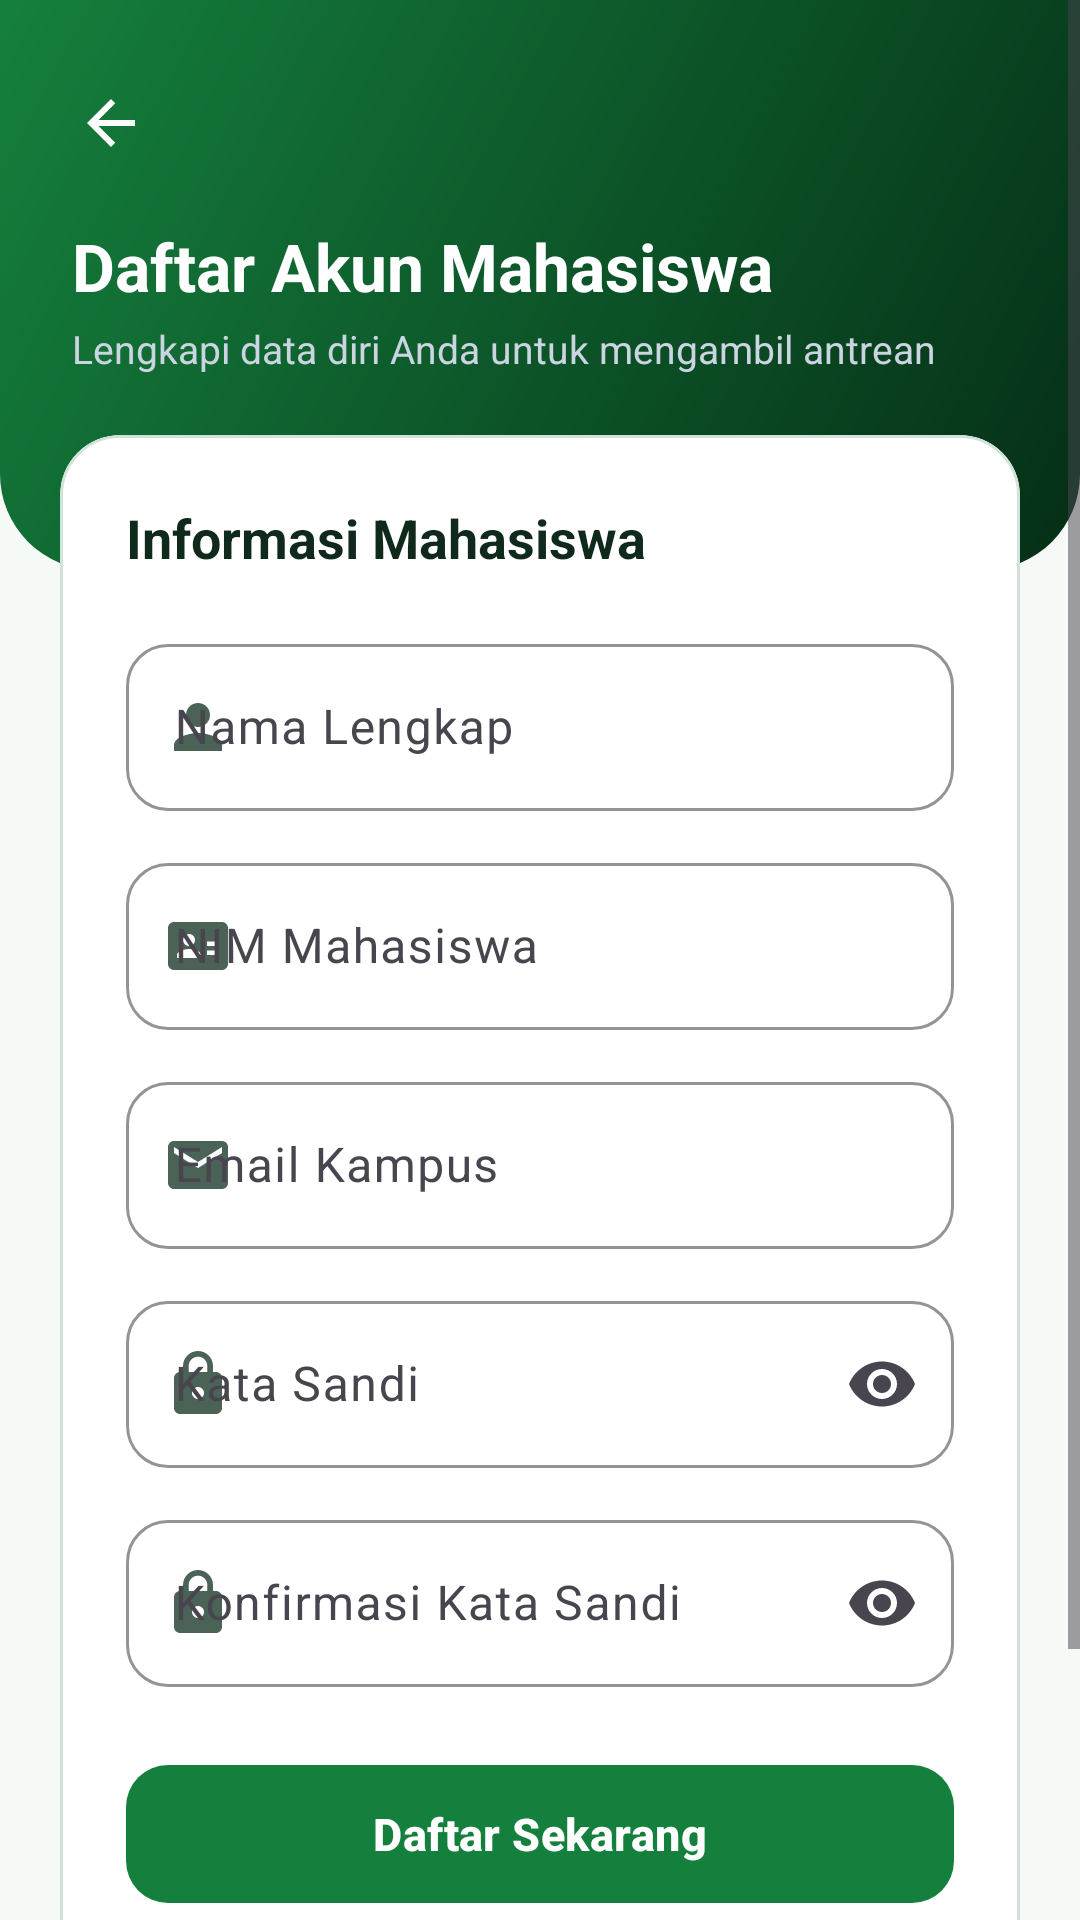

The Android layout XML behind this screen, and the referenced resources:
<!-- AndroidManifest.xml: application theme Theme.QueueLess -->
<!-- res/layout/activity_register.xml -->
<?xml version="1.0" encoding="utf-8"?>
<ScrollView xmlns:android="http://schemas.android.com/apk/res/android"
    xmlns:app="http://schemas.android.com/apk/res-auto"
    android:layout_width="match_parent"
    android:layout_height="match_parent"
    android:background="@color/background_light"
    android:fillViewport="true">

    <androidx.constraintlayout.widget.ConstraintLayout
        android:layout_width="match_parent"
        android:layout_height="wrap_content"
        android:paddingBottom="28dp">

        <View
            android:id="@+id/viewRegHeaderBg"
            android:layout_width="0dp"
            android:layout_height="190dp"
            android:background="@drawable/bg_auth_header"
            app:layout_constraintEnd_toEndOf="parent"
            app:layout_constraintStart_toStartOf="parent"
            app:layout_constraintTop_toTopOf="parent" />

        <ImageButton
            android:id="@+id/btnBack"
            android:layout_width="42dp"
            android:layout_height="42dp"
            android:layout_marginStart="16dp"
            android:layout_marginTop="20dp"
            android:background="?attr/selectableItemBackgroundBorderless"
            android:contentDescription="@string/cd_back_button"
            android:src="@drawable/ic_arrow_back"
            app:layout_constraintStart_toStartOf="parent"
            app:layout_constraintTop_toTopOf="parent" />

        <TextView
            android:id="@+id/tvRegisterTitle"
            android:layout_width="0dp"
            android:layout_height="wrap_content"
            android:layout_marginHorizontal="24dp"
            android:layout_marginTop="12dp"
            android:text="@string/register_title"
            android:textColor="@color/text_white"
            android:textSize="22sp"
            android:textStyle="bold"
            app:layout_constraintEnd_toEndOf="parent"
            app:layout_constraintStart_toStartOf="parent"
            app:layout_constraintTop_toBottomOf="@id/btnBack" />

        <TextView
            android:id="@+id/tvRegisterSubtitle"
            android:layout_width="0dp"
            android:layout_height="wrap_content"
            android:layout_marginHorizontal="24dp"
            android:layout_marginTop="4dp"
            android:text="@string/register_subtitle"
            android:textColor="#CBD5E1"
            android:textSize="13sp"
            app:layout_constraintEnd_toEndOf="parent"
            app:layout_constraintStart_toStartOf="parent"
            app:layout_constraintTop_toBottomOf="@id/tvRegisterTitle" />

        <com.google.android.material.card.MaterialCardView
            android:id="@+id/cardRegister"
            style="@style/Widget.QueueLess.Card"
            android:layout_width="0dp"
            android:layout_height="wrap_content"
            android:layout_marginHorizontal="20dp"
            android:layout_marginTop="20dp"
            app:layout_constraintEnd_toEndOf="parent"
            app:layout_constraintStart_toStartOf="parent"
            app:layout_constraintTop_toBottomOf="@id/tvRegisterSubtitle">

            <LinearLayout
                android:layout_width="match_parent"
                android:layout_height="wrap_content"
                android:orientation="vertical"
                android:padding="22dp">

                <TextView
                    android:layout_width="match_parent"
                    android:layout_height="wrap_content"
                    android:text="@string/register_card_heading"
                    android:textColor="@color/text_primary"
                    android:textSize="18sp"
                    android:textStyle="bold" />

                <com.google.android.material.textfield.TextInputLayout
                    android:id="@+id/tilNama"
                    style="@style/Widget.QueueLess.TextInputLayout"
                    android:layout_width="match_parent"
                    android:layout_height="wrap_content"
                    android:layout_marginTop="18dp"
                    android:hint="@string/hint_nama"
                    app:startIconDrawable="@drawable/ic_person">

                    <com.google.android.material.textfield.TextInputEditText
                        android:id="@+id/etNama"
                        android:layout_width="match_parent"
                        android:layout_height="wrap_content"
                        android:imeOptions="actionNext"
                        android:inputType="textPersonName" />
                </com.google.android.material.textfield.TextInputLayout>

                <com.google.android.material.textfield.TextInputLayout
                    android:id="@+id/tilNim"
                    style="@style/Widget.QueueLess.TextInputLayout"
                    android:layout_width="match_parent"
                    android:layout_height="wrap_content"
                    android:layout_marginTop="12dp"
                    android:hint="@string/hint_nim"
                    app:startIconDrawable="@drawable/ic_badge">

                    <com.google.android.material.textfield.TextInputEditText
                        android:id="@+id/etNim"
                        android:layout_width="match_parent"
                        android:layout_height="wrap_content"
                        android:imeOptions="actionNext"
                        android:inputType="number" />
                </com.google.android.material.textfield.TextInputLayout>

                <com.google.android.material.textfield.TextInputLayout
                    android:id="@+id/tilEmail"
                    style="@style/Widget.QueueLess.TextInputLayout"
                    android:layout_width="match_parent"
                    android:layout_height="wrap_content"
                    android:layout_marginTop="12dp"
                    android:hint="@string/hint_email"
                    app:startIconDrawable="@drawable/ic_email">

                    <com.google.android.material.textfield.TextInputEditText
                        android:id="@+id/etEmail"
                        android:layout_width="match_parent"
                        android:layout_height="wrap_content"
                        android:imeOptions="actionNext"
                        android:inputType="textEmailAddress" />
                </com.google.android.material.textfield.TextInputLayout>

                <com.google.android.material.textfield.TextInputLayout
                    android:id="@+id/tilPassword"
                    style="@style/Widget.QueueLess.TextInputLayout"
                    android:layout_width="match_parent"
                    android:layout_height="wrap_content"
                    android:layout_marginTop="12dp"
                    android:hint="@string/hint_password"
                    app:endIconMode="password_toggle"
                    app:startIconDrawable="@drawable/ic_lock">

                    <com.google.android.material.textfield.TextInputEditText
                        android:id="@+id/etPassword"
                        android:layout_width="match_parent"
                        android:layout_height="wrap_content"
                        android:imeOptions="actionNext"
                        android:inputType="textPassword" />
                </com.google.android.material.textfield.TextInputLayout>

                <com.google.android.material.textfield.TextInputLayout
                    android:id="@+id/tilConfirmPassword"
                    style="@style/Widget.QueueLess.TextInputLayout"
                    android:layout_width="match_parent"
                    android:layout_height="wrap_content"
                    android:layout_marginTop="12dp"
                    android:hint="@string/hint_confirm_password"
                    app:endIconMode="password_toggle"
                    app:startIconDrawable="@drawable/ic_lock">

                    <com.google.android.material.textfield.TextInputEditText
                        android:id="@+id/etConfirmPassword"
                        android:layout_width="match_parent"
                        android:layout_height="wrap_content"
                        android:imeOptions="actionDone"
                        android:inputType="textPassword" />
                </com.google.android.material.textfield.TextInputLayout>

                <com.google.android.material.button.MaterialButton
                    android:id="@+id/btnRegister"
                    style="@style/Widget.QueueLess.Button.Primary"
                    android:layout_width="match_parent"
                    android:layout_marginTop="22dp"
                    android:text="@string/btn_register" />

                <ProgressBar
                    android:id="@+id/progressBar"
                    android:layout_width="32dp"
                    android:layout_height="32dp"
                    android:layout_gravity="center_horizontal"
                    android:layout_marginTop="16dp"
                    android:visibility="gone" />
            </LinearLayout>
        </com.google.android.material.card.MaterialCardView>

        <TextView
            android:id="@+id/tvToLogin"
            android:layout_width="wrap_content"
            android:layout_height="wrap_content"
            android:layout_marginTop="18dp"
            android:background="?attr/selectableItemBackground"
            android:paddingHorizontal="16dp"
            android:paddingVertical="10dp"
            android:text="@string/text_has_account"
            android:textColor="@color/primary_blue"
            android:textSize="14sp"
            android:textStyle="bold"
            app:layout_constraintEnd_toEndOf="parent"
            app:layout_constraintStart_toStartOf="parent"
            app:layout_constraintTop_toBottomOf="@id/cardRegister" />

    </androidx.constraintlayout.widget.ConstraintLayout>
</ScrollView>
<!-- resources referenced by this layout -->
<resources>
  <color name="background_light">#F6FAF7</color>
  <color name="primary_blue">#15803D</color>
  <color name="text_primary">#0F291A</color>
  <color name="text_white">#FFFFFF</color>
  <!-- drawable bg_auth_header (drawable) -->
  <?xml version="1.0" encoding="utf-8"?>
  <shape xmlns:android="http://schemas.android.com/apk/res/android"
      android:shape="rectangle">
      <gradient
          android:angle="135"
          android:endColor="#15803D"
          android:startColor="#052E16"
          android:type="linear" />
      <corners
          android:bottomLeftRadius="32dp"
          android:bottomRightRadius="32dp" />
  </shape>
  <!-- drawable ic_arrow_back (drawable) -->
  <?xml version="1.0" encoding="utf-8"?>
  <vector xmlns:android="http://schemas.android.com/apk/res/android"
      android:width="24dp"
      android:height="24dp"
      android:viewportWidth="24"
      android:viewportHeight="24">
      <path
          android:fillColor="#FFFFFF"
          android:pathData="M20,11H7.83l5.59,-5.59L12,4l-8,8l8,8l1.41,-1.41L7.83,13H20V11z" />
  </vector>
  <!-- drawable ic_email (drawable) -->
  <?xml version="1.0" encoding="utf-8"?>
  <vector xmlns:android="http://schemas.android.com/apk/res/android"
      android:width="24dp"
      android:height="24dp"
      android:viewportWidth="24"
      android:viewportHeight="24">
      <path
          android:fillColor="#64748B"
          android:pathData="M20,4H4C2.9,4 2,4.9 2,6v12c0,1.1 0.9,2 2,2h16c1.1,0 2,-0.9 2,-2V6C22,4.9 21.1,4 20,4zM20,8l-8,5L4,8V6l8,5l8,-5V8z" />
  </vector>
  <!-- drawable ic_person (drawable) -->
  <?xml version="1.0" encoding="utf-8"?>
  <vector xmlns:android="http://schemas.android.com/apk/res/android"
      android:width="24dp"
      android:height="24dp"
      android:viewportWidth="24"
      android:viewportHeight="24">
      <path
          android:fillColor="#64748B"
          android:pathData="M12,12c2.21,0 4,-1.79 4,-4s-1.79,-4 -4,-4s-4,1.79 -4,4S9.79,12 12,12zM12,14c-2.67,0 -8,1.34 -8,4v2h16v-2C20,15.34 14.67,14 12,14z" />
  </vector>
  <string name="btn_register">Daftar Sekarang</string>
  <string name="cd_back_button">Kembali ke Halaman Masuk</string>
  <string name="hint_confirm_password">Konfirmasi Kata Sandi</string>
  <string name="hint_email">Email Kampus</string>
  <string name="hint_nama">Nama Lengkap</string>
  <string name="hint_nim">NIM Mahasiswa</string>
  <string name="hint_password">Kata Sandi</string>
  <string name="register_card_heading">Informasi Mahasiswa</string>
  <string name="register_subtitle">Lengkapi data diri Anda untuk mengambil antrean</string>
  <string name="register_title">Daftar Akun Mahasiswa</string>
  <string name="text_has_account">Sudah punya akun? Masuk di sini</string>
  <style name="Widget.QueueLess.Button.Primary" parent="Widget.Material3.Button">
          <item name="android:layout_height">54dp</item>
          <item name="cornerRadius">14dp</item>
          <item name="backgroundTint">@color/primary_blue</item>
          <item name="android:textColor">@color/text_white</item>
          <item name="android:textStyle">bold</item>
          <item name="android:textSize">15sp</item>
          <item name="android:letterSpacing">0.01</item>
      </style>
  <style name="Widget.QueueLess.Card" parent="Widget.Material3.CardView.Outlined">
          <item name="cardBackgroundColor">@color/surface_white</item>
          <item name="strokeColor">@color/border_subtle</item>
          <item name="strokeWidth">1dp</item>
          <item name="cardCornerRadius">20dp</item>
          <item name="cardElevation">0dp</item>
      </style>
  <style name="Theme.QueueLess" parent="Base.Theme.QueueLess" />
  <color name="surface_white">#FFFFFF</color>
  <color name="border_subtle">#D1E3D8</color>
  <color name="text_secondary">#4B6356</color>
  <color name="secondary_teal">#B45309</color>
  <color name="primary_blue_dark">#052E16</color>
</resources>
